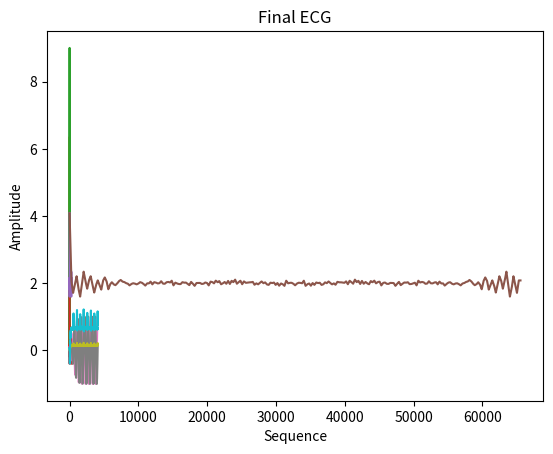

Write the Python code that produced this figure.
from numpy import sqrt, pi, power, ceil, log2, zeros, exp, fft, random, std, arange, arctan2, sin
import matplotlib.pyplot as plot
from math import floor

numberHeartBeat = 256  # N
samplingFrequencyECG = 256  # fECG Hz
samplingFrequencyINTERNAL = 256  # fINT Hz
amplitudeNoise = 0.5  # A mV
heartRateMean = 60  # hMEAN bpm
heartRateStandartDeviation = 1  # hSTD bpm
lowFrequency = 0.1  # f1 Hz
highFrequency = 0.25  # f2 Hz
lowFrequencyStandartDeviation = 0.01  # c1 Hz
highFrequencyStandartDeviation = 0.01  # c2 Hz
lowFrequencyHighFrequencyRatio = 0.5  # gamma
samplingFrequencyRRInterval = 1
sigma1 = lowFrequencyHighFrequencyRatio
sigma2 = 1
noiseMean = 0.01
noiseStandartDeviation = 0.01
ratioStandartDeviation = 1

# Indexing P, Q, R, A Index, T
modulationFactor = sqrt(heartRateMean / 60)
ti = [10, 5, 0, 5, 25]
tetai = zeros(5)
ai = [0.1, -30, 25, -5, 50]
bi = [0.4, 0.1, 0.1, 0.1, 1]
ti[0] = ti[0] * sqrt(modulationFactor) * pi / 180
ti[1] = ti[1] * modulationFactor * pi / 180
ti[2] = ti[2] * pi / 180
ti[3] = ti[3] * modulationFactor * pi / 180
ti[4] = ti[4] * sqrt(modulationFactor) * pi / 180
tetai[0] = -pi * sqrt(modulationFactor) / 3
tetai[1] = -pi * modulationFactor / 12
tetai[2] = 0
tetai[3] = pi * modulationFactor / 12
tetai[4] = 5 * pi * sqrt(modulationFactor) / 9
ai[4] = ai[4] * power(modulationFactor, 2.5)
bi[0] = bi[0] * modulationFactor
bi[1] = bi[1] * modulationFactor
bi[2] = bi[2] * modulationFactor
bi[3] = bi[3] * modulationFactor
bi[4] = bi[4] * modulationFactor

totalData = 4096
modulationFactor = sqrt(heartRateMean / 60)
lowFrequencyRadian = 2 * pi * lowFrequency
highFrequencyRadian = 2 * pi * highFrequency
lowFrequencyStandartDeviationRadian = 2 * pi * lowFrequencyStandartDeviation
highFrequencyStandartDeviationRadian = 2 * pi * highFrequencyStandartDeviation
rrIntervalMean = 60 / heartRateMean
rrIntervalStandartDeviation = 60 * heartRateStandartDeviation / heartRateMean ** 2
samplingPeriodRRInterval = 1 / samplingFrequencyRRInterval
periodStep = 1 / samplingFrequencyECG
randomSeedScale = 2
numberRRInterval = int(power(2, ceil(log2(numberHeartBeat * rrIntervalMean / samplingPeriodRRInterval))))
rrStep = samplingFrequencyRRInterval / numberRRInterval
xAxisSpectralCharacteristics = zeros(numberRRInterval)
yAxisSpectralCharacteristics = zeros(numberRRInterval)
samplingPeriodINTERNAL = 1 / samplingFrequencyINTERNAL

for i in range(0, numberRRInterval):
    xAxisSpectralCharacteristics[i] = i * 2 * pi * rrStep
    yAxisSpectralCharacteristics[i] = sigma1 * exp(-0.5 * power((xAxisSpectralCharacteristics[i] - lowFrequencyRadian)
                                                                / lowFrequencyStandartDeviationRadian, 2)) \
                                      / sqrt(2 * pi * power(lowFrequencyStandartDeviationRadian, 2)) \
                                      + sigma2 * exp(-0.5 * power((xAxisSpectralCharacteristics[i]
                                                                   - highFrequencyRadian)
                                                                  / highFrequencyStandartDeviationRadian, 2)) \
                                      / sqrt(2 * pi * power(highFrequencyStandartDeviationRadian, 2))

plot.plot(xAxisSpectralCharacteristics, yAxisSpectralCharacteristics)
plot.xlabel("Radian")
plot.ylabel("Amplitude")
plot.title("RSA Mayer")
plot.show()

xAxisMirroring = zeros(numberRRInterval)
yAxisMirroring = zeros(numberRRInterval)
xAxisMirroring = xAxisSpectralCharacteristics

for i in range(0, numberRRInterval):
    if i < int(numberRRInterval / 2):
        yAxisMirroring[i] = yAxisSpectralCharacteristics[i]
    else:
        yAxisMirroring[i] = yAxisSpectralCharacteristics[numberRRInterval - i]

plot.plot(xAxisMirroring, yAxisMirroring)
plot.xlabel("Radian")
plot.ylabel("Amplitude")
plot.title("RSA Mayer Mirroring")
plot.show()

xAxisRandoming = zeros(numberRRInterval)
yAxisRandoming = zeros(numberRRInterval)
xAxisRandoming = xAxisMirroring

for i in range(0, numberRRInterval):
    yAxisRandoming[i] = yAxisMirroring[i] + 2 * pi * random.random_sample() * amplitudeNoise

plot.plot(xAxisRandoming, yAxisRandoming)
plot.xlabel("Radian")
plot.ylabel("Amplitude")
plot.title("RSA Mayer Mirroring Randoming")
plot.show()

xAxisIFFT = arange(numberRRInterval)
yAxisIFFT = fft.ifft(yAxisRandoming)

plot.plot(xAxisIFFT, yAxisIFFT)
plot.xlabel("Sequence")
plot.ylabel("Amplitude")
plot.title("RSA Mayer Mirroring Randoming IFFT")
plot.show()

# IFFTStandartDeviation = std(yAxisIFFT)
# ratioStandartDeviation = rrIntervalStandartDeviation / IFFTStandartDeviation

xAxisRRMean = xAxisIFFT
yAxisRatioStandartDeviation = rrIntervalMean + yAxisIFFT * ratioStandartDeviation
yAxisRRMean = rrIntervalMean + yAxisRatioStandartDeviation

print(len(xAxisRRMean))
plot.plot(xAxisRRMean, yAxisRRMean)
plot.xlabel("Sequence")
plot.ylabel("Amplitude")
plot.title("RRMean + RRMean*StandartDeviationRatio")
plot.show()

ecgLength = numberRRInterval * samplingFrequencyINTERNAL
xAxisSamplingInternal = zeros(ecgLength)
yAxisSamplingInternal = zeros(ecgLength)

for i in range(0, numberRRInterval):
    for k in range(samplingFrequencyINTERNAL):
        if i == 255:
            yAxisSamplingInternal[i * samplingFrequencyINTERNAL + k] = (1 - (k + 1) / samplingFrequencyINTERNAL) \
                                                                       * yAxisRRMean[i] \
                                                                       + (k + 1) / samplingFrequencyINTERNAL \
                                                                       * yAxisRRMean[i]
            xAxisSamplingInternal[i * samplingFrequencyINTERNAL + k] = i * samplingFrequencyINTERNAL + k
        else:
            yAxisSamplingInternal[i * samplingFrequencyINTERNAL + k] = (1 - (k + 1) / samplingFrequencyINTERNAL) \
                                                                       * yAxisRRMean[i] \
                                                                       + (k + 1) / samplingFrequencyINTERNAL \
                                                                       * yAxisRRMean[i + 1]
            xAxisSamplingInternal[i * samplingFrequencyINTERNAL + k] = i * samplingFrequencyINTERNAL + k

print(ecgLength)
plot.plot(xAxisSamplingInternal, yAxisSamplingInternal)
plot.xlabel("Sequence")
plot.ylabel("Amplitude")
plot.title("InternalSampling")
plot.show()

yAxisInterpolation = yAxisSamplingInternal
xAxisInterpolation = xAxisSamplingInternal
angularFrequency = 2 * pi / yAxisInterpolation

# totalTimeECG = 0
# i = 0
# while i <= ecgLength:
#     try:
#         totalTimeECG = totalTimeECG + yAxisSamplingInternal[i]
#         temporary = round(totalTimeECG / samplingPeriodINTERNAL)
#         for k in range(i, temporary):
#             yAxisInterpolation[k] = yAxisSamplingInternal[i]
#         i = temporary
#     except:
#         print('a')
#         break

# plot.plot(xAxisInterpolation, yAxisInterpolation)
# plot.xlabel("Sequence")
# plot.ylabel("Amplitude")
# plot.title("InternalSampling Interpolation")
# plot.show()


def ddtAlpha(time, x0, y0, z0):
    a0 = 1.0 - sqrt(x0 ** 2 + y0 ** 2)
    return a0 * x0 - angularFrequency[floor(time / samplingPeriodINTERNAL)] * y0


def ddtBeta(time, x0, y0, z0):
    a0 = 1.0 - sqrt(x0 ** 2 + y0 ** 2)
    return a0 * y0 + angularFrequency[floor(time / samplingPeriodINTERNAL)] * x0


def ddtGama(time, x0, y0, z0):
    temporary = 0
    zBaseline = 1 * sin(2 * pi * highFrequency * ti[int(time/samplingPeriodINTERNAL%4)])
    angleBaselineRadian = arctan2(y0, x0)
    deltaAngle = (angleBaselineRadian - tetai) % (2 * pi)

    for i in range(0, 4):
        temporary = temporary - ai[i] * deltaAngle[i] * exp(-0.5 * (deltaAngle[i] ** 2) / (bi[i] ** 2)) - (z0 - zBaseline)

    return temporary


ecgLength = totalData
k1RungeKutta = zeros(3)  # X, Y, Z
k2RungeKutta = zeros(3)  # X, Y, Z
k3RungeKutta = zeros(3)  # X, Y, Z
k4RungeKutta = zeros(3)  # X, Y, Z
initialConditionRungeKutta = [0.1, 0.0, 0.04]  # X, Y, Z
resultRungeKutta = zeros((3, ecgLength))
xAxisRungeKutta = zeros(ecgLength)
timeRungeKutta = 0

for i in range(ecgLength):
    resultRungeKutta[0][i] = initialConditionRungeKutta[0]
    resultRungeKutta[1][i] = initialConditionRungeKutta[1]
    resultRungeKutta[2][i] = initialConditionRungeKutta[2]

    k1RungeKutta[0] = ddtAlpha(timeRungeKutta, initialConditionRungeKutta[0],
                               initialConditionRungeKutta[1], initialConditionRungeKutta[2])
    k1RungeKutta[1] = ddtBeta(timeRungeKutta, initialConditionRungeKutta[0],
                              initialConditionRungeKutta[1], initialConditionRungeKutta[2])
    k1RungeKutta[2] = ddtGama(timeRungeKutta, initialConditionRungeKutta[0],
                              initialConditionRungeKutta[1], initialConditionRungeKutta[2])

    k2RungeKutta[0] = ddtAlpha(timeRungeKutta + samplingPeriodINTERNAL * 0.5,
                               initialConditionRungeKutta[0] + samplingPeriodINTERNAL * 0.5 * k1RungeKutta[0],
                               initialConditionRungeKutta[1] + samplingPeriodINTERNAL * 0.5 * k1RungeKutta[1],
                               initialConditionRungeKutta[2] + samplingPeriodINTERNAL * 0.5 * k1RungeKutta[2])
    k2RungeKutta[1] = ddtBeta(timeRungeKutta + samplingPeriodINTERNAL * 0.5,
                              initialConditionRungeKutta[0] + samplingPeriodINTERNAL * 0.5 * k1RungeKutta[0],
                              initialConditionRungeKutta[1] + samplingPeriodINTERNAL * 0.5 * k1RungeKutta[1],
                              initialConditionRungeKutta[2] + samplingPeriodINTERNAL * 0.5 * k1RungeKutta[2])
    k2RungeKutta[2] = ddtGama(timeRungeKutta + samplingPeriodINTERNAL * 0.5,
                              initialConditionRungeKutta[0] + samplingPeriodINTERNAL * 0.5 * k1RungeKutta[0],
                              initialConditionRungeKutta[1] + samplingPeriodINTERNAL * 0.5 * k1RungeKutta[1],
                              initialConditionRungeKutta[2] + samplingPeriodINTERNAL * 0.5 * k1RungeKutta[2])

    k3RungeKutta[0] = ddtAlpha(timeRungeKutta + samplingPeriodINTERNAL * 0.5,
                               initialConditionRungeKutta[0] + samplingPeriodINTERNAL * 0.5 * k2RungeKutta[0],
                               initialConditionRungeKutta[1] + samplingPeriodINTERNAL * 0.5 * k2RungeKutta[1],
                               initialConditionRungeKutta[2] + samplingPeriodINTERNAL * 0.5 * k2RungeKutta[2])
    k3RungeKutta[1] = ddtBeta(timeRungeKutta + samplingPeriodINTERNAL * 0.5,
                              initialConditionRungeKutta[0] + samplingPeriodINTERNAL * 0.5 * k2RungeKutta[0],
                              initialConditionRungeKutta[1] + samplingPeriodINTERNAL * 0.5 * k2RungeKutta[1],
                              initialConditionRungeKutta[2] + samplingPeriodINTERNAL * 0.5 * k2RungeKutta[2])
    k3RungeKutta[2] = ddtGama(timeRungeKutta + samplingPeriodINTERNAL * 0.5,
                              initialConditionRungeKutta[0] + samplingPeriodINTERNAL * 0.5 * k2RungeKutta[0],
                              initialConditionRungeKutta[1] + samplingPeriodINTERNAL * 0.5 * k2RungeKutta[1],
                              initialConditionRungeKutta[2] + samplingPeriodINTERNAL * 0.5 * k2RungeKutta[2])

    k4RungeKutta[0] = ddtAlpha(timeRungeKutta + samplingPeriodINTERNAL * 0.5,
                               initialConditionRungeKutta[0] + samplingPeriodINTERNAL * 0.5 * k3RungeKutta[0],
                               initialConditionRungeKutta[1] + samplingPeriodINTERNAL * 0.5 * k3RungeKutta[1],
                               initialConditionRungeKutta[2] + samplingPeriodINTERNAL * 0.5 * k3RungeKutta[2])
    k4RungeKutta[1] = ddtBeta(timeRungeKutta + samplingPeriodINTERNAL * 0.5,
                              initialConditionRungeKutta[0] + samplingPeriodINTERNAL * 0.5 * k3RungeKutta[0],
                              initialConditionRungeKutta[1] + samplingPeriodINTERNAL * 0.5 * k3RungeKutta[1],
                              initialConditionRungeKutta[2] + samplingPeriodINTERNAL * 0.5 * k3RungeKutta[2])
    k4RungeKutta[2] = ddtGama(timeRungeKutta + samplingPeriodINTERNAL,
                              initialConditionRungeKutta[0] + samplingPeriodINTERNAL * k3RungeKutta[0],
                              initialConditionRungeKutta[1] + samplingPeriodINTERNAL * k3RungeKutta[1],
                              initialConditionRungeKutta[2] + samplingPeriodINTERNAL * k3RungeKutta[2])

    initialConditionRungeKutta[0] = initialConditionRungeKutta[0] \
                                    + samplingPeriodINTERNAL / 6 * (k1RungeKutta[0] + 2 * k2RungeKutta[0]
                                                                    + 2 * k3RungeKutta[0] + k4RungeKutta[0])
    initialConditionRungeKutta[1] = initialConditionRungeKutta[1] \
                                    + samplingPeriodINTERNAL / 6 * (k1RungeKutta[1] + 2 * k2RungeKutta[1]
                                                                    + 2 * k3RungeKutta[1] + k4RungeKutta[1])
    initialConditionRungeKutta[2] = initialConditionRungeKutta[2] \
                                    + samplingPeriodINTERNAL / 6 * (k1RungeKutta[2] + 2 * k2RungeKutta[2]
                                                                    + 2 * k3RungeKutta[2] + k4RungeKutta[2])

    xAxisRungeKutta[i] = i
    timeRungeKutta = timeRungeKutta + samplingPeriodINTERNAL

plot.plot(xAxisRungeKutta, resultRungeKutta[0])
plot.plot(xAxisRungeKutta, resultRungeKutta[1])
plot.plot(xAxisRungeKutta, resultRungeKutta[2])
plot.xlabel("Sequence")
plot.ylabel("Amplitude")
plot.title("Runge Kutta")
plot.show()

xResampling = zeros(ecgLength)
yResampling = zeros(ecgLength)
zResampling = zeros(ecgLength)

i = 0
j = 0
while i <= ecgLength:
    try:
        xResampling[j] = resultRungeKutta[0][i]
        yResampling[j] = resultRungeKutta[1][i]
        zResampling[j] = resultRungeKutta[2][i]

        i = i + round(samplingFrequencyINTERNAL / samplingFrequencyECG)
        j = j + 1
    except:
        break

totalDataResampling = j
zResamplingRange = zResampling.max() - zResampling.min()
xAxisFinalECG = zeros(totalDataResampling)
yAxisFinalECG = zeros(totalDataResampling)

for i in range(totalDataResampling):
    yAxisFinalECG[i] = (zResampling[i] - zResampling.min()) * 1.6 / zResamplingRange - 0.4
    yAxisFinalECG[i] = yAxisFinalECG[i] + random.normal(noiseMean, noiseStandartDeviation)
    xAxisFinalECG[i] = i

plot.plot(xAxisFinalECG, yAxisFinalECG)
plot.xlabel("Sequence")
plot.ylabel("Amplitude")
plot.title("Final ECG")
plot.show()
